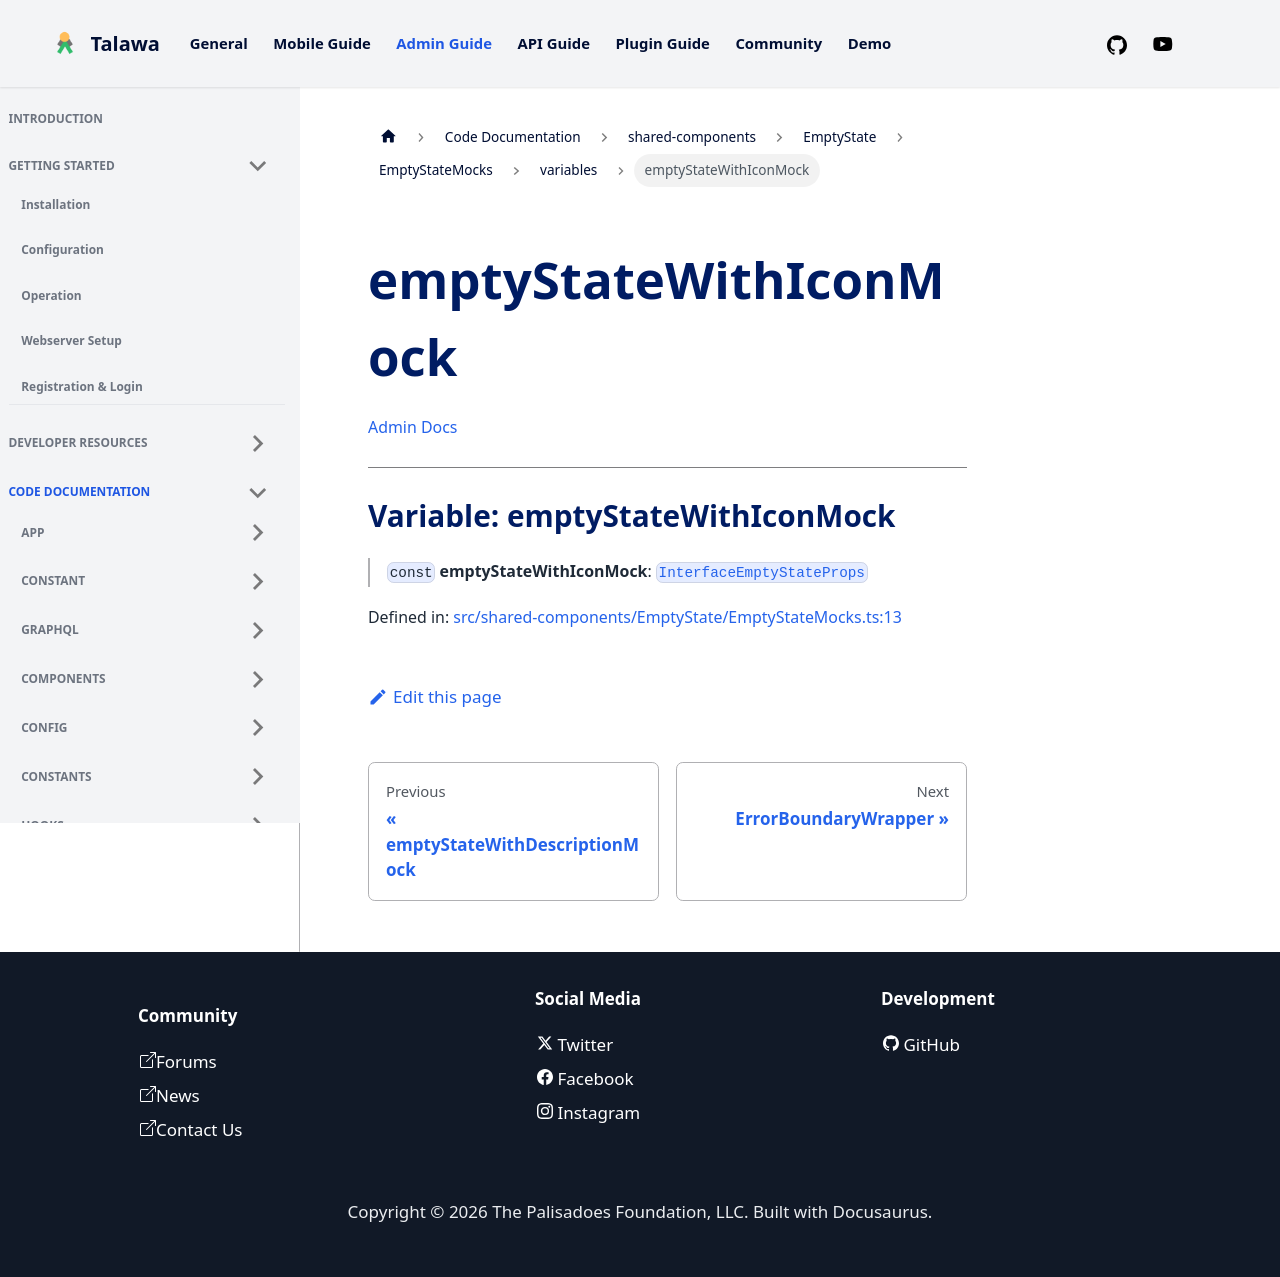

repository: PalisadoesFoundation/talawa-admin · page: docs/auto-docs/shared-components/EmptyState/EmptyStateMocks/variables/emptyStateWithIconMock/index.html · generator: docusaurus

[Admin Docs](/)

***

# Variable: emptyStateWithIconMock

> `const` **emptyStateWithIconMock**: [`InterfaceEmptyStateProps`](../../../../types/shared-components/EmptyState/interface/interfaces/InterfaceEmptyStateProps.md)

Defined in: [src/shared-components/EmptyState/EmptyStateMocks.ts:13](https://github.com/PalisadoesFoundation/talawa-admin/blob/main/src/shared-components/EmptyState/EmptyStateMocks.ts#L13)
